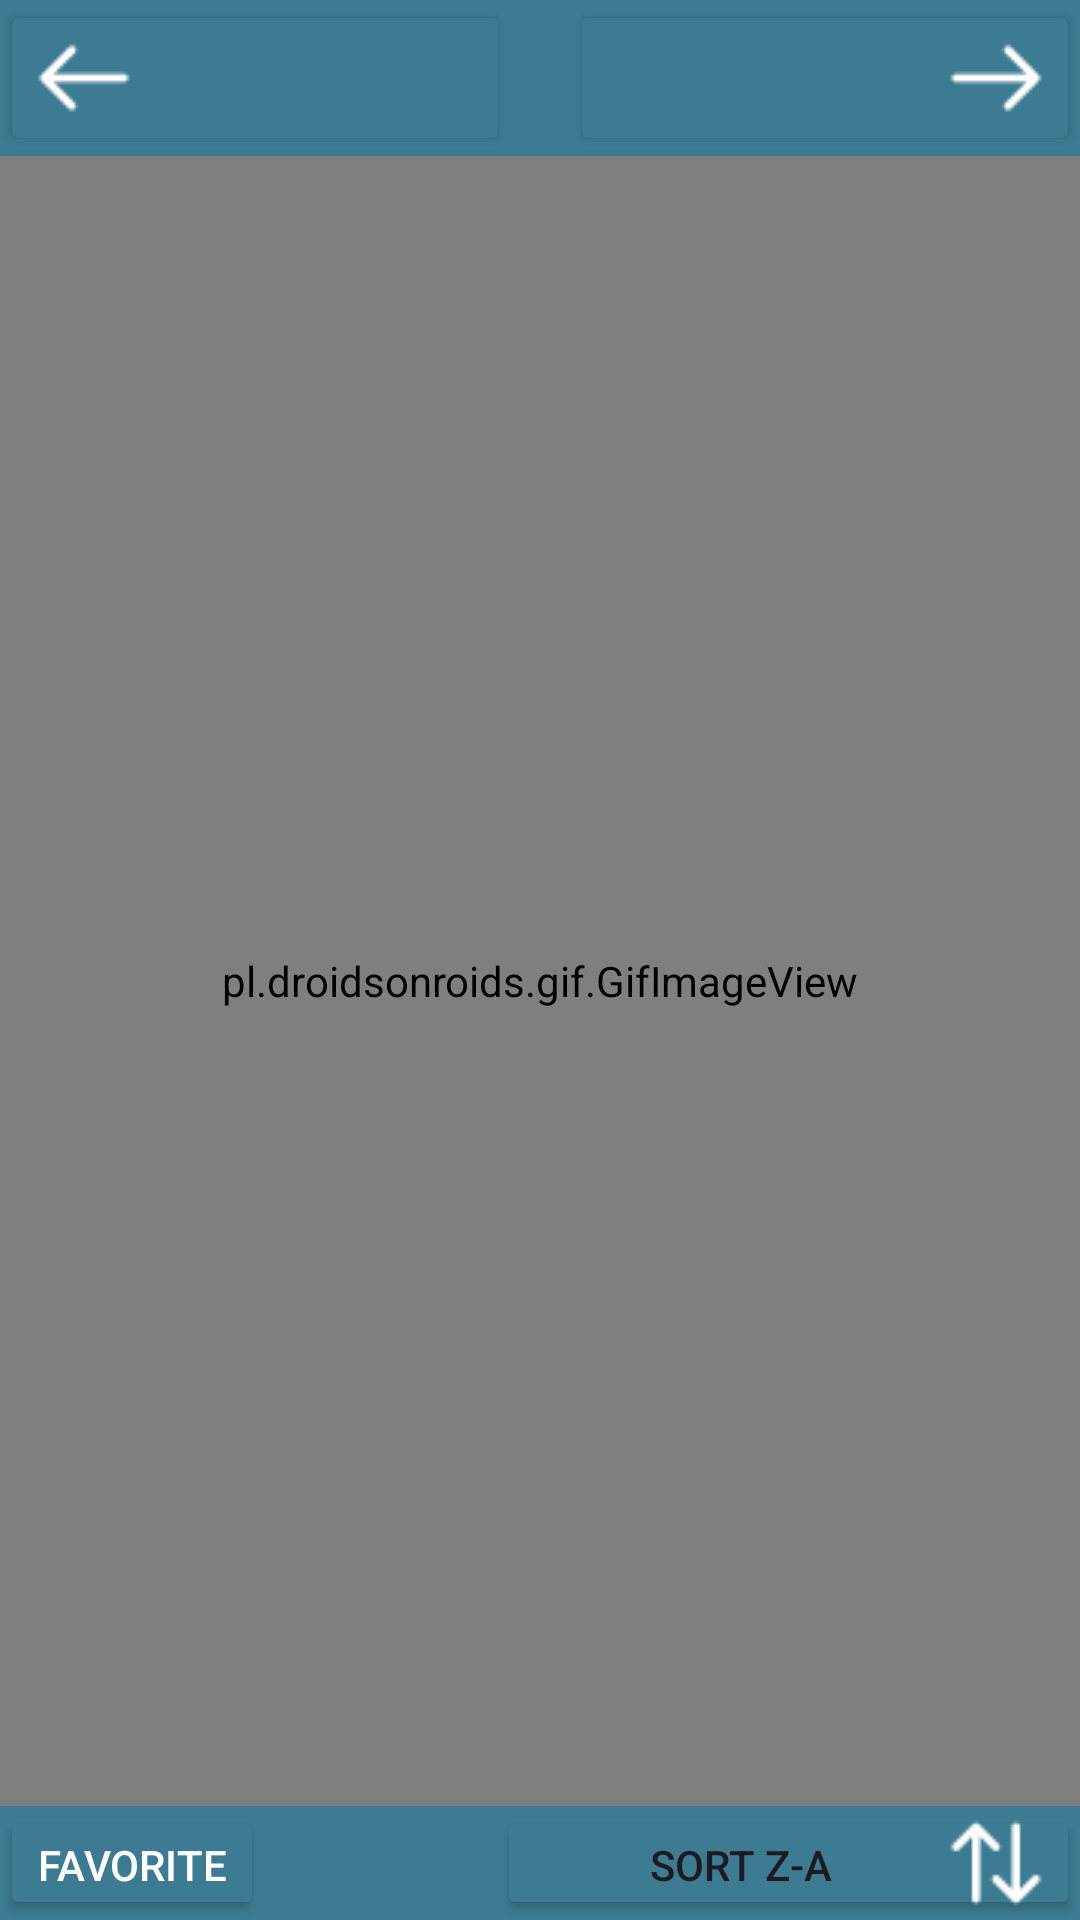

This screen was rendered from an Android layout file. Write that file and the resources it references.
<!-- AndroidManifest.xml: application theme Theme.ASL -->
<!-- res/layout/fragment_single_word.xml -->
<?xml version="1.0" encoding="utf-8"?>
<androidx.constraintlayout.widget.ConstraintLayout xmlns:android="http://schemas.android.com/apk/res/android"
    xmlns:app="http://schemas.android.com/apk/res-auto"
    xmlns:tools="http://schemas.android.com/tools"
    android:layout_width="match_parent"
    android:layout_height="match_parent"
    android:background="@color/bg"
    tools:context=".view.SingleWordFragment">




    <LinearLayout
        android:id="@+id/linearLayout2"
        android:layout_width="match_parent"
        android:layout_height="match_parent"
        android:orientation="vertical"
        app:layout_constraintTop_toTopOf="parent"
        >

        <LinearLayout
            android:id="@+id/resultsNav"
            android:layout_width="match_parent"
            android:layout_height="wrap_content"
            android:orientation="horizontal">

            <Button
                android:id="@+id/previousBtn"
                android:layout_width="wrap_content"
                android:layout_height="wrap_content"
                android:layout_weight="1"
                android:backgroundTint="@color/bg"
                android:drawableLeft="@drawable/left" />

            <TextView
                android:id="@+id/englishWord"
                android:layout_width="wrap_content"
                android:layout_height="wrap_content"
                android:layout_margin="10dp"
                android:textColor="#fff"
                android:textSize="20dp" />

            <Button
                android:id="@+id/nextBtn"
                android:layout_width="wrap_content"
                android:layout_height="wrap_content"
                android:layout_weight="1"
                android:backgroundTint="@color/bg"
                android:drawableRight="@drawable/right"
                />

        </LinearLayout>

        <pl.droidsonroids.gif.GifImageView
            app:layout_constraintTop_toBottomOf="@+id/resultsNav"
            app:layout_constraintBottom_toTopOf="@+id/favoriteWordBtn"
            android:id="@+id/displayGif"
            android:layout_width="match_parent"
            android:layout_height="550dp" />

        <LinearLayout
            android:layout_width="match_parent"
            android:layout_height="match_parent"
            android:orientation="horizontal">

            <Button
                android:id="@+id/favoriteWordBtn"
                android:layout_width="wrap_content"
                android:layout_height="wrap_content"
                android:backgroundTint="@color/bg"
                android:textColor="@color/white"
                android:text="@string/favorite_btn" />

            <TextView
                android:id="@+id/resultNum"
                android:layout_width="wrap_content"
                android:layout_height="wrap_content"
                android:textColor="#fff"
                android:layout_weight="1" />

            <Button
                android:id="@+id/sortBtn"
                android:layout_width="wrap_content"
                android:layout_height="wrap_content"
                android:layout_weight="1"
                android:backgroundTint="@color/bg"
                android:drawableRight="@drawable/sort"
                android:text="Sort Z-A"
                />
        </LinearLayout>

    </LinearLayout>

</androidx.constraintlayout.widget.ConstraintLayout>
<!-- resources referenced by this layout -->
<resources>
  <color name="bg">#3D7B92</color>
  <color name="white">#FFFFFFFF</color>
  <!-- drawable left: png bitmap (drawable, 342 bytes) -->
  <!-- drawable right: png bitmap (drawable, 345 bytes) -->
  <!-- drawable sort: png bitmap (drawable, 570 bytes) -->
  <string name="favorite_btn">Favorite</string>
  <style name="Theme.ASL" parent="Base.Theme.ASL" />
  <style name="Base.Theme.ASL" parent="Theme.Material3.DayNight.NoActionBar">
          
          
      </style>
</resources>
